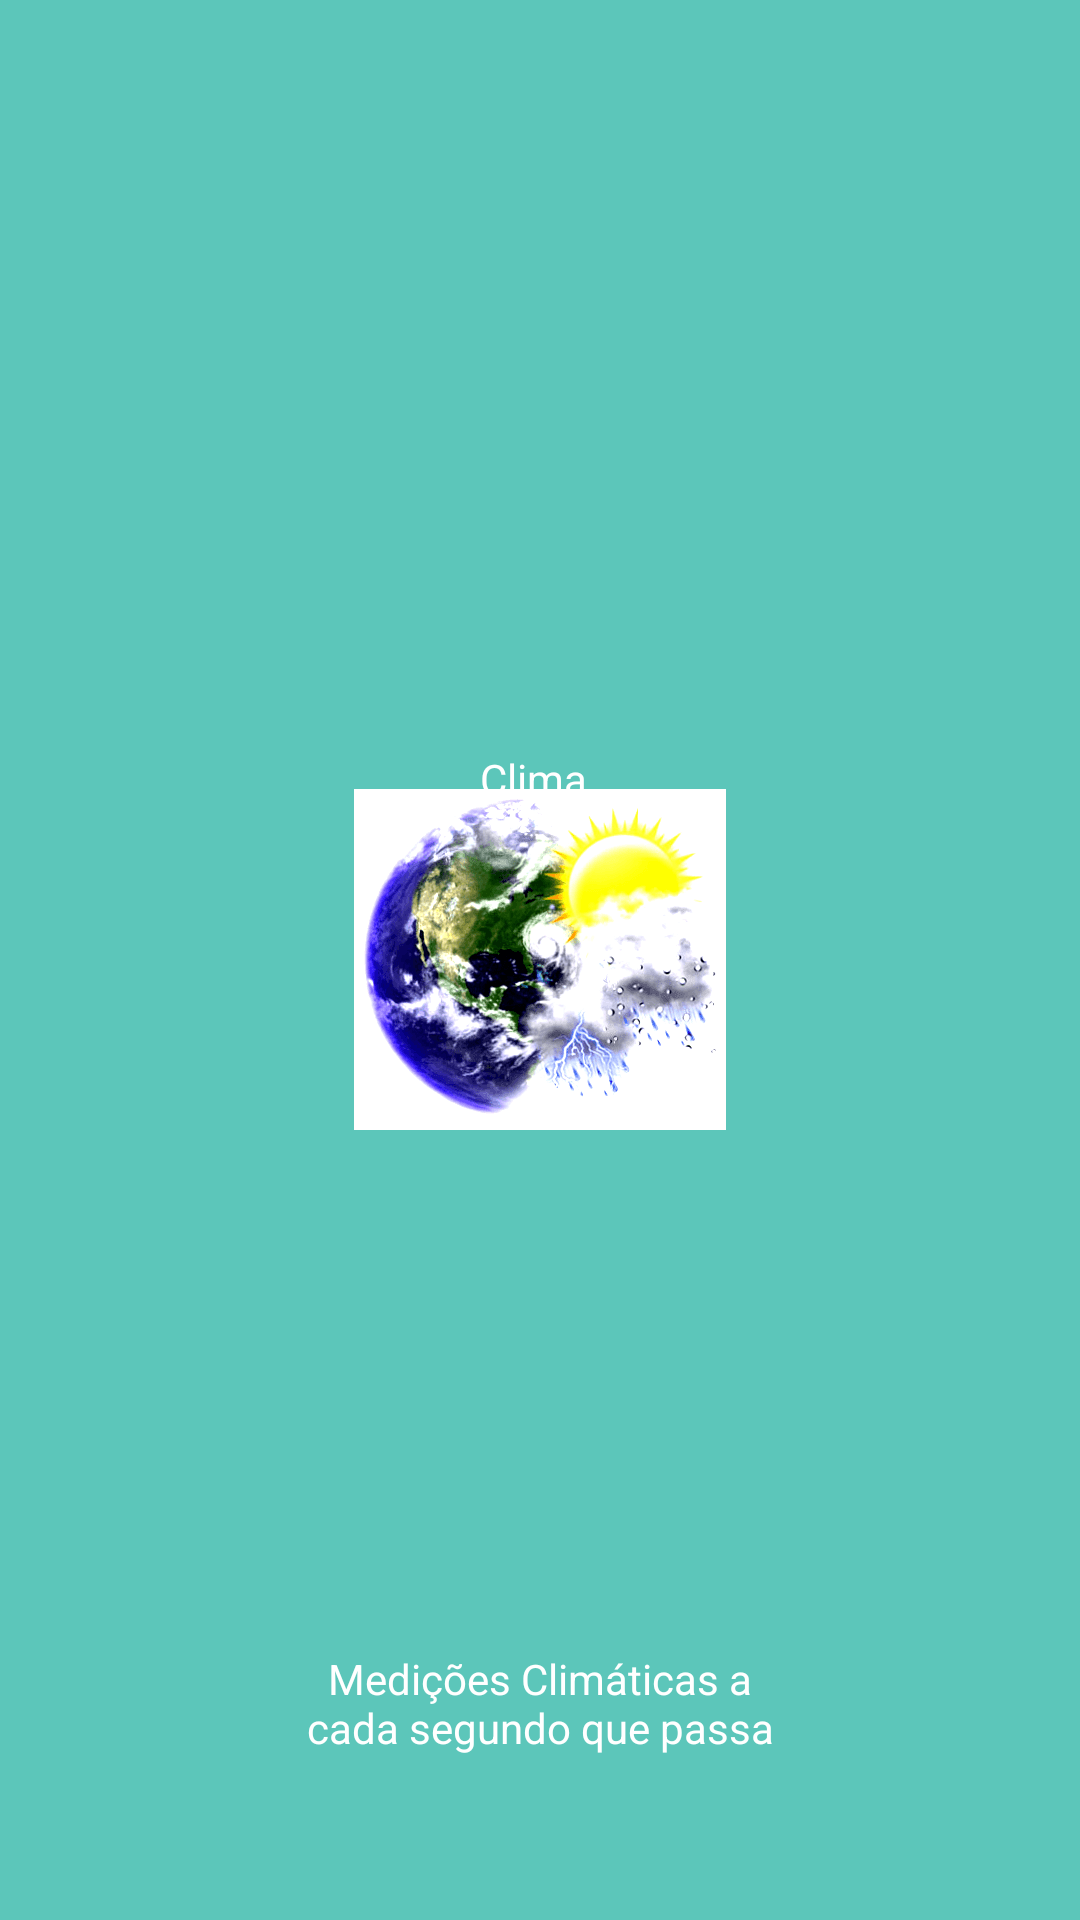

Write the Android layout XML for this screen, with the resource values it uses.
<!-- AndroidManifest.xml: application theme Theme.Clima -->
<!-- res/layout/start_fragment.xml -->
<?xml version="1.0" encoding="utf-8"?>
<FrameLayout xmlns:android="http://schemas.android.com/apk/res/android"
    xmlns:app="http://schemas.android.com/apk/res-auto"
    xmlns:tools="http://schemas.android.com/tools"
    android:layout_width="match_parent"
    android:layout_height="match_parent"
    android:background="#5CC6BA"
    tools:context=".StartFragment">

    <TextView
        android:id="@+id/textView"
        android:layout_width="wrap_content"
        android:layout_height="wrap_content"
        android:layout_marginLeft="160dp"
        android:layout_marginTop="250dp"
        android:textColor="@color/white"
        android:text="Clima" />

    <ImageView
        android:id="@+id/imageView"
        android:layout_width="wrap_content"
        android:layout_height="wrap_content"
        android:layout_gravity="center"
        android:src="@drawable/clima" />

    <TextView
        android:id="@+id/textView2"
        android:layout_width="wrap_content"
        android:layout_height="wrap_content"
        android:layout_marginTop="550dp"
        android:layout_marginLeft="100dp"
        android:layout_marginRight="100dp"
        android:textAlignment="center"
        android:textColor="@color/white"
        android:text="Medições Climáticas a cada segundo que passa" />

</FrameLayout>
<!-- resources referenced by this layout -->
<resources>
  <!-- drawable clima: png bitmap (drawable-nodpi, 45583 bytes) -->
  <style name="Theme.Clima" parent="Theme.MaterialComponents.DayNight.DarkActionBar">
          
          <item name="colorPrimary">@color/purple_500</item>
          <item name="colorPrimaryVariant">@color/purple_700</item>
          <item name="colorOnPrimary">@color/white</item>
          
          <item name="colorSecondary">@color/teal_200</item>
          <item name="colorSecondaryVariant">@color/teal_700</item>
          <item name="colorOnSecondary">@color/black</item>
          
          <item name="android:statusBarColor">?attr/colorPrimaryVariant</item>
          
      </style>
  <!-- not gathered from this repository: default colours our renderer supplied (Android Studio template values) -->
  <color name="purple_500">#FF6200EE</color>
  <color name="purple_700">#FF3700B3</color>
  <color name="teal_200">#FF03DAC5</color>
  <color name="teal_700">#FF018786</color>
  <color name="black">#FF000000</color>
  <color name="white">#FFFFFFFF</color>
</resources>
